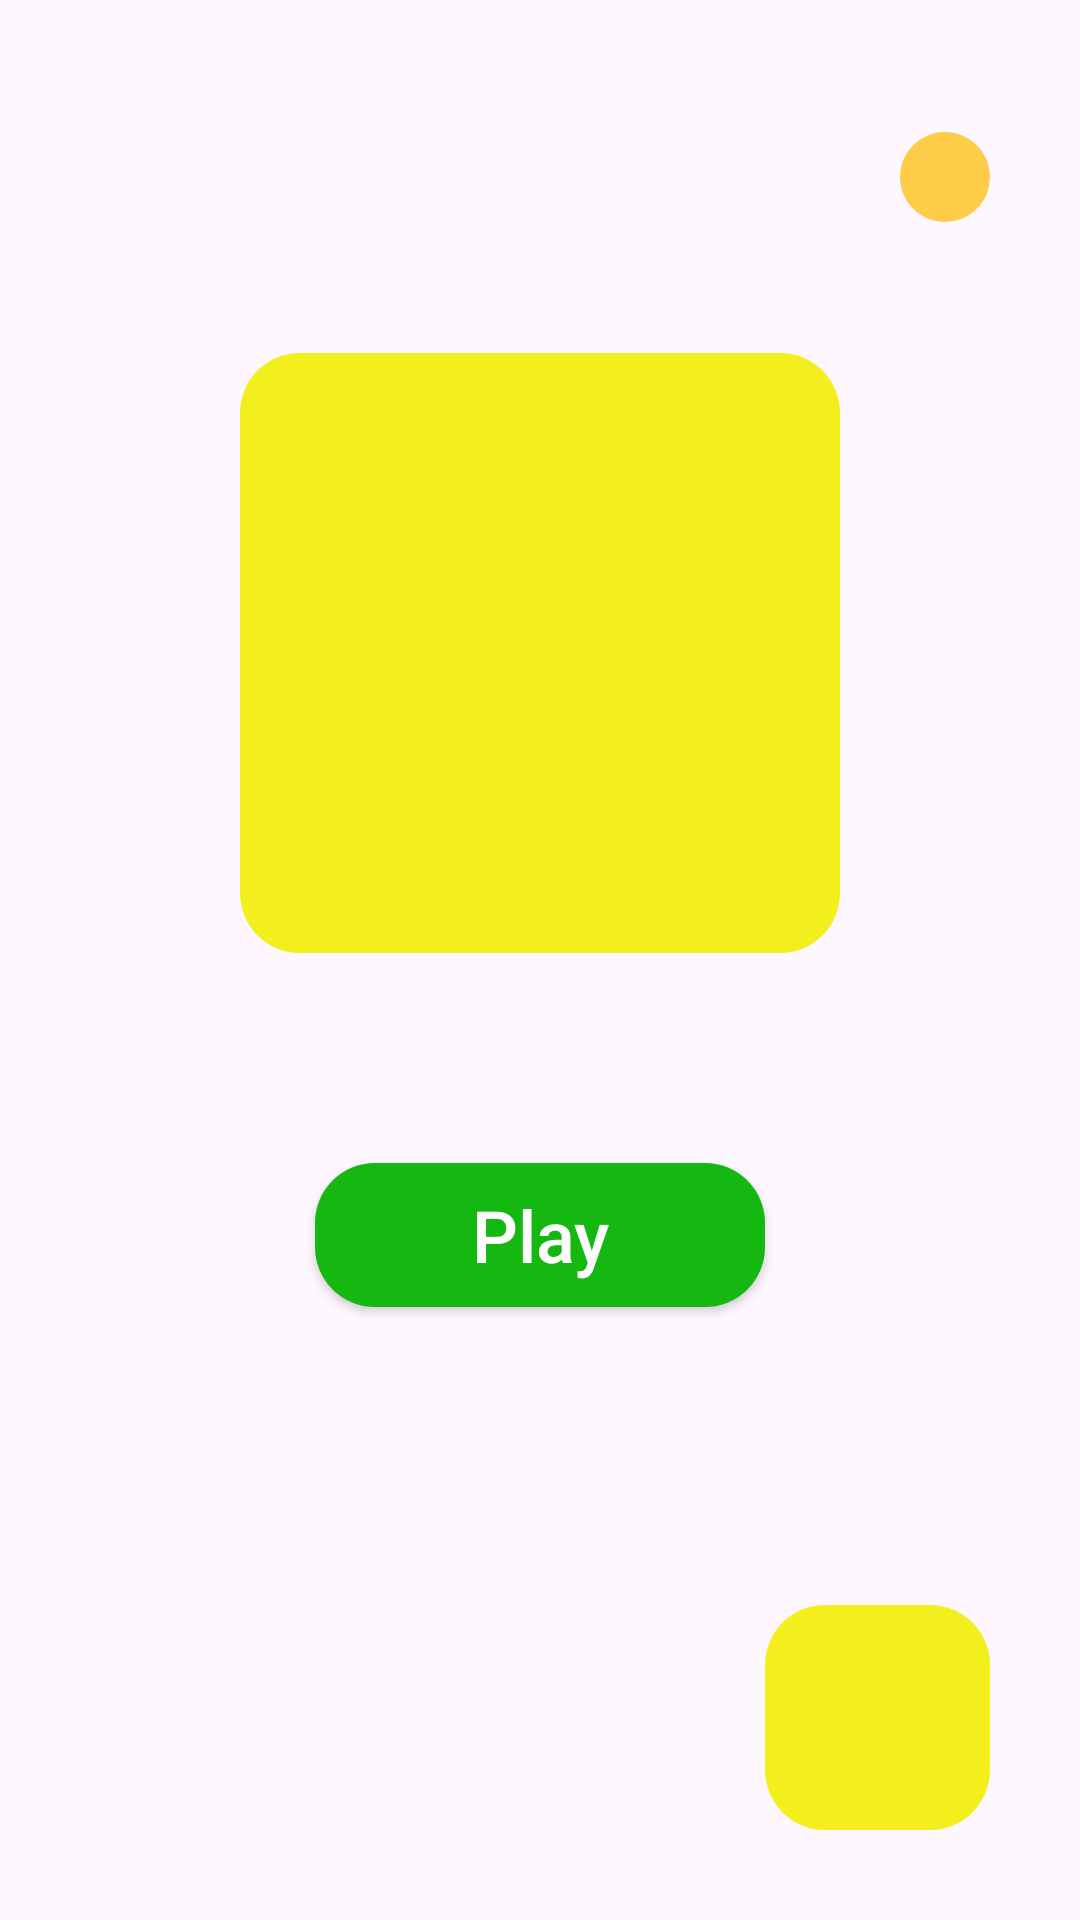

Here is an Android app screen rendered from its layout file. Give the layout XML and the strings, colors and styles it references.
<!-- AndroidManifest.xml: application theme Theme.Pairs -->
<!-- res/layout/fragment_menu_view.xml -->
<?xml version="1.0" encoding="utf-8"?>
<androidx.constraintlayout.widget.ConstraintLayout xmlns:android="http://schemas.android.com/apk/res/android"
    xmlns:tools="http://schemas.android.com/tools"
    android:layout_width="match_parent"
    android:layout_height="match_parent"
    xmlns:app="http://schemas.android.com/apk/res-auto"
    tools:context=".view.MenuView">

    <LinearLayout
        android:id="@+id/box_coins"
        android:layout_width="wrap_content"
        android:layout_height="wrap_content"
        android:orientation="horizontal"
        android:gravity="center"
        app:layout_constraintTop_toTopOf="parent"
        app:layout_constraintBottom_toTopOf="@id/img_logo"
        app:layout_constraintStart_toEndOf="@id/img_logo"
        app:layout_constraintEnd_toEndOf="parent">

        <androidx.appcompat.widget.AppCompatImageView
            android:id="@+id/img_coin"
            android:layout_width="wrap_content"
            android:layout_height="wrap_content"
            android:src="@drawable/coin"
            android:layout_marginEnd="10dp"/>

        <androidx.appcompat.widget.AppCompatTextView
            android:id="@+id/tv_coins"
            android:layout_width="wrap_content"
            android:layout_height="wrap_content"
            android:textColor="@color/black"
            android:textSize="20sp"
            tools:text="100"/>

    </LinearLayout>

    <androidx.appcompat.widget.AppCompatImageView
        android:id="@+id/img_logo"
        android:layout_width="200dp"
        android:layout_height="200dp"
        android:src="@drawable/logo"
        android:padding="15dp"
        android:layout_marginBottom="100dp"
        app:layout_constraintStart_toStartOf="parent"
        app:layout_constraintEnd_toEndOf="parent"
        app:layout_constraintTop_toTopOf="parent"
        app:layout_constraintBottom_toTopOf="@id/license"
        android:background="@drawable/shape_for_logo"
        android:scaleType="fitXY"/>

    <androidx.appcompat.widget.AppCompatButton
        android:id="@+id/btn_start_game"
        android:layout_width="150dp"
        android:layout_height="48dp"
        android:background="@drawable/shape_for_button"
        android:text="@string/play"
        android:textSize="24sp"
        android:textColor="@color/white"
        android:textAllCaps="false"
        android:layout_marginTop="70dp"
        app:layout_constraintEnd_toEndOf="parent"
        app:layout_constraintStart_toStartOf="parent"
        app:layout_constraintTop_toBottomOf="@id/img_logo"
        tools:ignore="TouchTargetSizeCheck" />

    <androidx.appcompat.widget.AppCompatImageButton
        android:id="@+id/license"
        android:layout_width="75dp"
        android:layout_height="75dp"
        android:layout_margin="30dp"
        android:background="@drawable/shape_for_logo"
        android:scaleType="fitXY"
        android:src="@drawable/lock_shield_fill_svgrepo_com"
        app:layout_constraintBottom_toBottomOf="parent"
        app:layout_constraintEnd_toEndOf="parent"
        tools:ignore="SpeakableTextPresentCheck" />

</androidx.constraintlayout.widget.ConstraintLayout>
<!-- resources referenced by this layout -->
<resources>
  <color name="black">#FF000000</color>
  <color name="white">#FFFFFFFF</color>
  <!-- drawable coin (drawable) -->
  <?xml version="1.0" encoding="utf-8"?>
  <shape
      xmlns:android="http://schemas.android.com/apk/res/android"
      android:shape="oval">
  
      <solid
          android:color="#FFCC49"/>
  
      <size
          android:width="30dp"
          android:height="30dp"/>
  </shape>
  <!-- drawable shape_for_button (drawable) -->
  <?xml version="1.0" encoding="utf-8"?>
  <shape
      xmlns:android="http://schemas.android.com/apk/res/android"
      android:shape="rectangle">
  
  
      <solid
          android:color="#15B810" />
  
      <corners
          android:radius="20dp" />
  
      <size
          android:width="50dp"
          android:height="50dp"/>
  </shape>
  <!-- drawable shape_for_logo (drawable) -->
  <?xml version="1.0" encoding="utf-8"?>
  <shape
      xmlns:android="http://schemas.android.com/apk/res/android"
      android:shape="rectangle">
  
  
      <solid
          android:color="#F3EF1C" />
  
      <corners
          android:radius="20dp" />
  
      <size
          android:width="50dp"
          android:height="50dp"/>
  </shape>
  <string name="play">Play</string>
  <style name="Theme.Pairs" parent="Base.Theme.Pairs" />
  <style name="Base.Theme.Pairs" parent="Theme.Material3.DayNight.NoActionBar">
          
          <item name="colorPrimary">@color/yellow</item>
      </style>
  <color name="yellow">#F3EF1C</color>
</resources>
